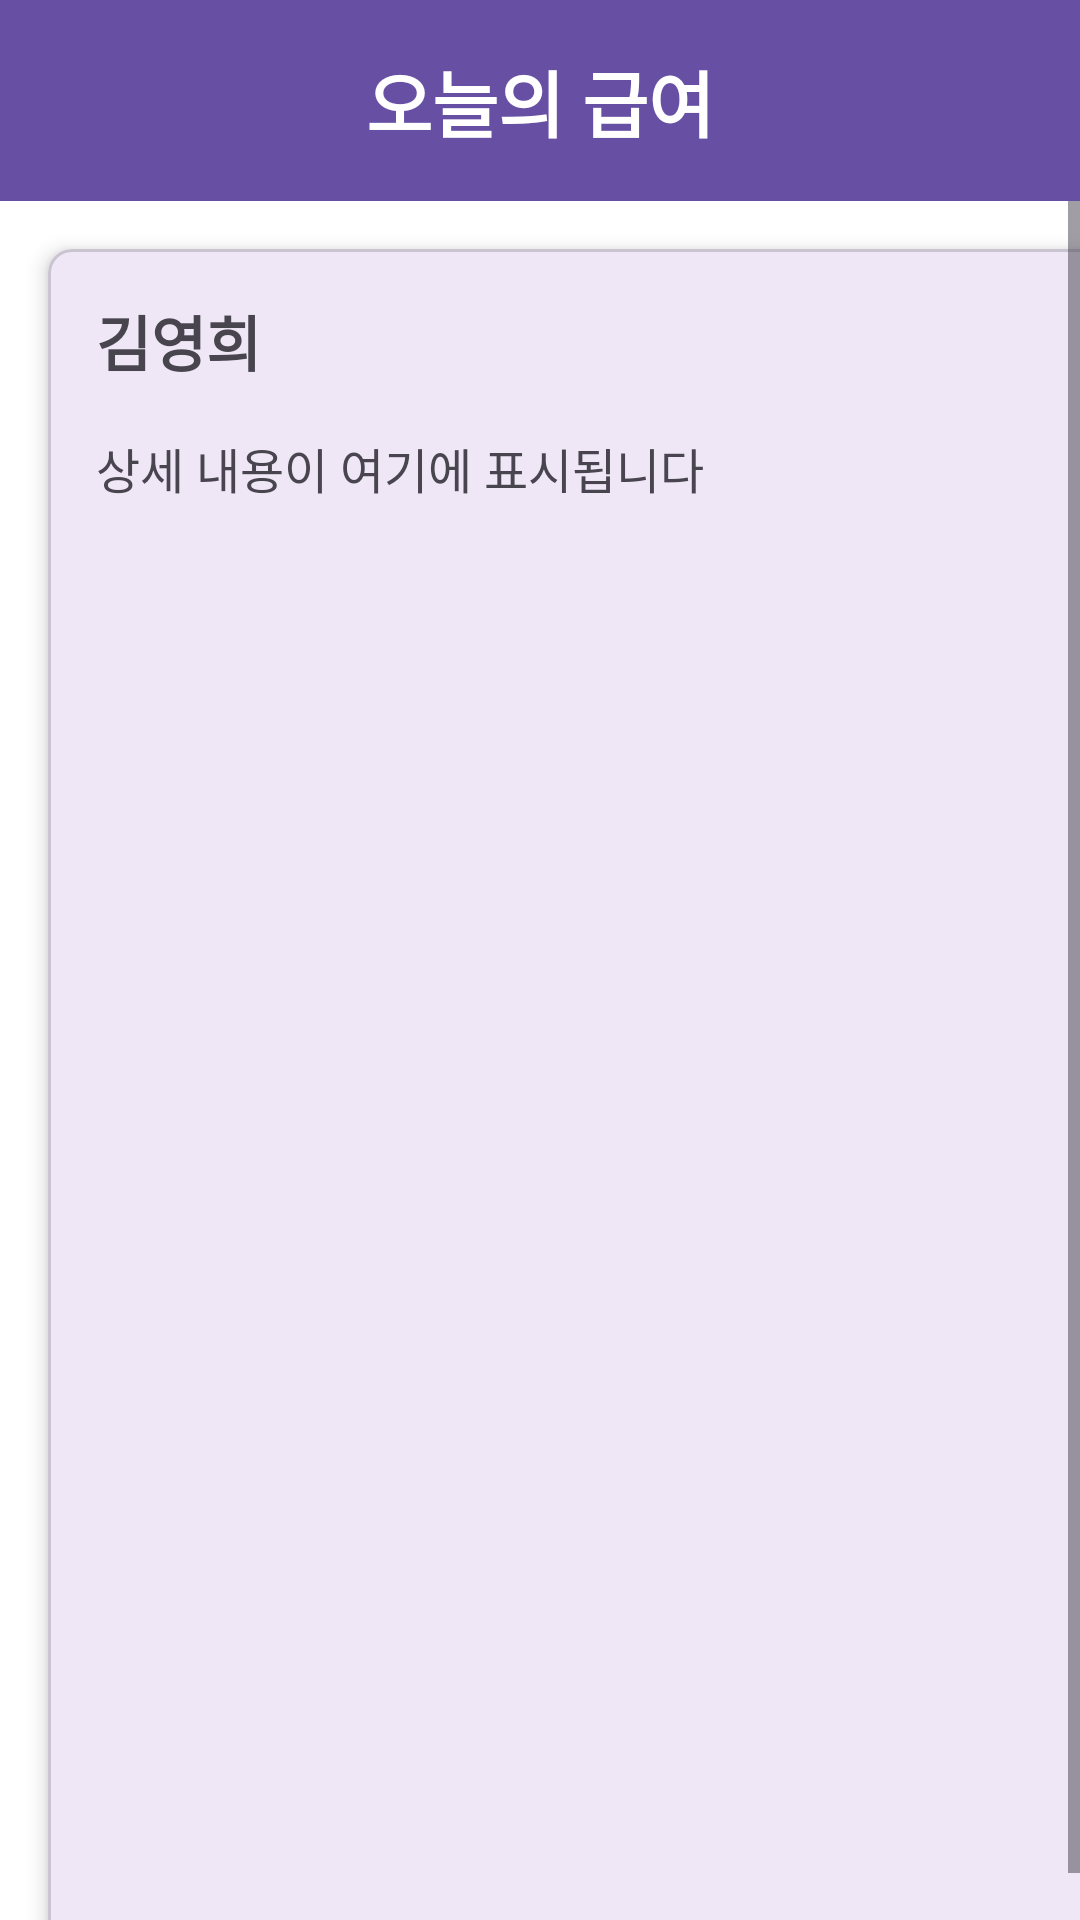

Here is an Android app screen rendered from its layout file. Give the layout XML and the strings, colors and styles it references.
<!-- AndroidManifest.xml: application theme Theme.CodeRelief -->
<!-- res/layout/fragment_patient_detail.xml -->
<?xml version="1.0" encoding="utf-8"?>
<LinearLayout xmlns:android="http://schemas.android.com/apk/res/android"
    xmlns:app="http://schemas.android.com/apk/res-auto"
    android:layout_width="match_parent"
    android:layout_height="match_parent"
    android:orientation="vertical"
    android:background="@color/white">

    
    <TextView
        android:id="@+id/tv_title"
        android:layout_width="match_parent"
        android:layout_height="wrap_content"
        android:text="오늘의 급여"
        android:textSize="24sp"
        android:textStyle="bold"
        android:gravity="center"
        android:padding="16dp"
        android:background="@color/app_logo_color"
        android:textColor="@color/white" />

    
    <ScrollView
        android:layout_width="match_parent"
        android:layout_height="match_parent"
        android:fillViewport="true">

        <com.google.android.material.card.MaterialCardView
            android:layout_width="match_parent"
            android:layout_height="wrap_content"
            android:layout_margin="16dp"
            app:cardCornerRadius="8dp"
            app:cardElevation="4dp">

            <LinearLayout
                android:layout_width="match_parent"
                android:layout_height="wrap_content"
                android:orientation="vertical"
                android:padding="16dp">

                <TextView
                    android:id="@+id/tv_patient_name"
                    android:layout_width="wrap_content"
                    android:layout_height="wrap_content"
                    android:text="김영희"
                    android:textSize="20sp"
                    android:textStyle="bold"
                    android:layout_marginBottom="16dp" />

                <TextView
                    android:id="@+id/tv_detail_content"
                    android:layout_width="match_parent"
                    android:layout_height="wrap_content"
                    android:text="상세 내용이 여기에 표시됩니다"
                    android:textSize="16sp"
                    android:lineSpacingExtra="4dp" />

            </LinearLayout>

        </com.google.android.material.card.MaterialCardView>

    </ScrollView>

</LinearLayout>
<!-- resources referenced by this layout -->
<resources>
  <color name="app_logo_color">#6750A4</color>
  <color name="white">#FFFFFFFF</color>
  <style name="Theme.CodeRelief" parent="Base.Theme.CodeRelief" />
  <style name="Base.Theme.CodeRelief" parent="Theme.Material3.DayNight.NoActionBar">
          
          
      </style>
</resources>
